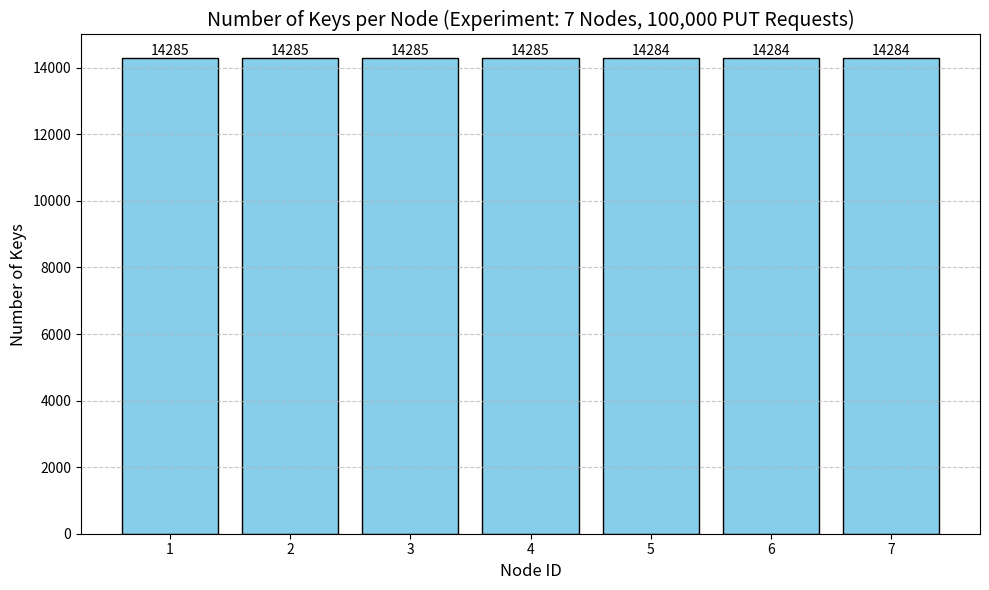
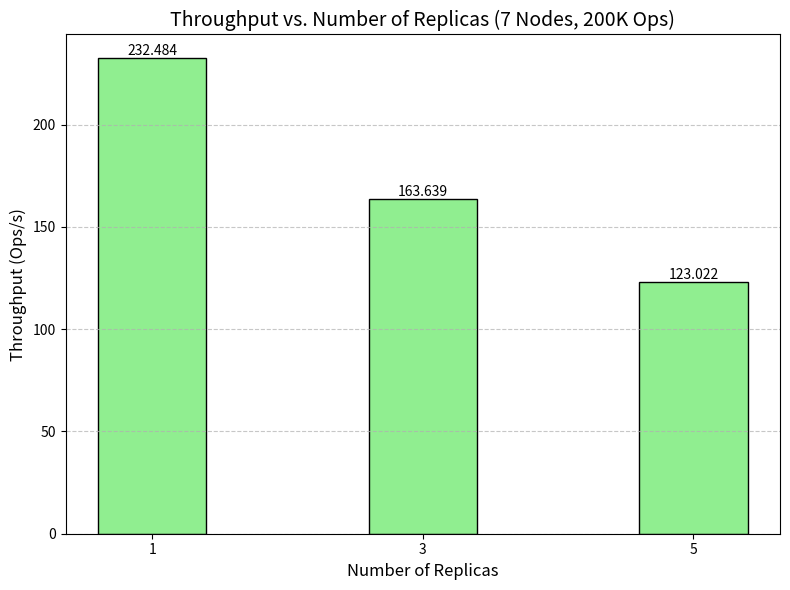

The matplotlib source for these figures, in order:
import matplotlib.pyplot as plt
import pandas as pd

# Data for load balance chart
data_load_balance = {
    "Node ID": [7, 6, 5, 4, 3, 2, 1],
    "Number of Keys": [14284, 14284, 14284, 14285, 14285, 14285, 14285]
}

# Convert to DataFrame
df_load_balance = pd.DataFrame(data_load_balance)

# Create the load balance bar chart
plt.figure(figsize=(10, 6))
bars = plt.bar(df_load_balance["Node ID"], df_load_balance["Number of Keys"], color='skyblue', edgecolor='black')

# Add data labels
for bar in bars:
    height = bar.get_height()
    plt.text(bar.get_x() + bar.get_width() / 2, height, f'{height}', ha='center', va='bottom', fontsize=10)

# Adding title and labels
plt.title('Number of Keys per Node (Experiment: 7 Nodes, 100,000 PUT Requests)', fontsize=14)
plt.xlabel('Node ID', fontsize=12)
plt.ylabel('Number of Keys', fontsize=12)

# Add gridlines for better readability
plt.grid(axis='y', linestyle='--', alpha=0.7)

# Save and display the graph
plt.xticks(df_load_balance["Node ID"])
plt.tight_layout()
plt.savefig("loadbalance.png")
plt.show()

# Data for throughput test
replicas = [1, 3, 5]  # Number of replicas
throughput = [232.484, 163.639, 123.022]  # Throughput in Ops/s

# Create the throughput bar chart
plt.figure(figsize=(8, 6))
bars = plt.bar(replicas, throughput, color='lightgreen', edgecolor='black')

# Add data labels
for bar in bars:
    height = bar.get_height()
    plt.text(bar.get_x() + bar.get_width() / 2, height, f'{height:.3f}', ha='center', va='bottom', fontsize=10)

# Adding title and labels
plt.title('Throughput vs. Number of Replicas (7 Nodes, 200K Ops)', fontsize=14)
plt.xlabel('Number of Replicas', fontsize=12)
plt.ylabel('Throughput (Ops/s)', fontsize=12)

# Add gridlines for better readability
plt.grid(axis='y', linestyle='--', alpha=0.7)

# Save and display the chart
plt.xticks(replicas)
plt.tight_layout()
plt.savefig("throughput.png")
plt.show()
